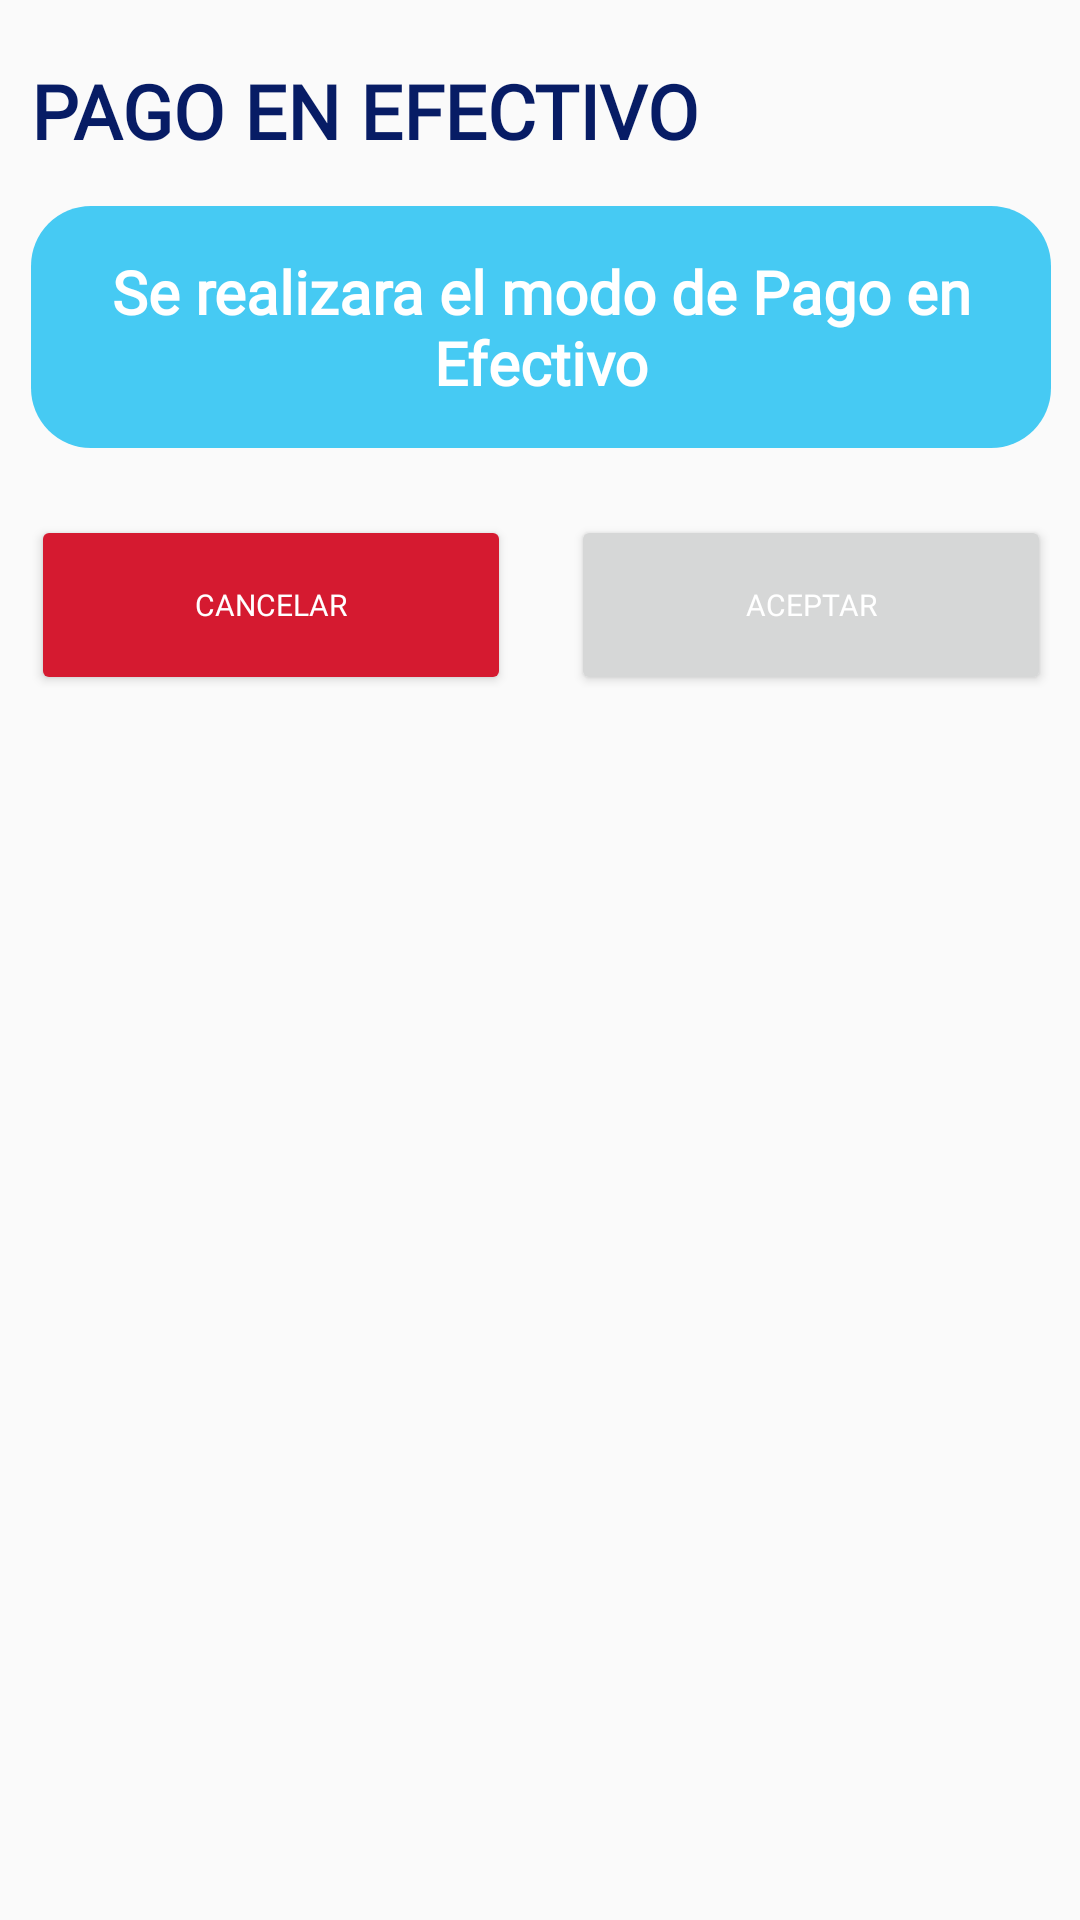

Here is an Android app screen rendered from its layout file. Give the layout XML and the strings, colors and styles it references.
<!-- AndroidManifest.xml: application theme AppTheme -->
<!-- res/layout/fragment_pago_efectivo.xml -->
<?xml version="1.0" encoding="utf-8"?>
<androidx.constraintlayout.widget.ConstraintLayout xmlns:android="http://schemas.android.com/apk/res/android"
    xmlns:app="http://schemas.android.com/apk/res-auto"
    xmlns:tools="http://schemas.android.com/tools"
    android:layout_width="match_parent"
    android:layout_height="match_parent"
    tools:context=".PagoEfectivoFragment">

    <LinearLayout
        android:layout_width="380sp"
        android:layout_height="wrap_content"
        android:orientation="vertical"
        android:padding="20dp"
        app:layout_constraintEnd_toEndOf="parent"
        app:layout_constraintStart_toStartOf="parent"
        app:layout_constraintTop_toTopOf="parent">

            <TextView
                android:layout_width="match_parent"
                android:layout_height="wrap_content"
                android:layout_gravity="center"
                android:layout_weight="1"
                android:text="PAGO EN EFECTIVO"
                android:fontFamily="@font/nunito_extrabold"
                android:textColor="#071C65"
                android:textSize="25sp"
                android:textStyle="bold" />


        <TextView
            android:layout_width="wrap_content"
            android:layout_height="wrap_content"
            android:layout_gravity="center"
            android:layout_marginTop="15sp"
            android:layout_marginBottom="15sp"
            android:background="@drawable/cardlogin"
            android:backgroundTint="#41C9F3"
            android:padding="15sp"
            android:fontFamily="@font/nunito_extralight"
            android:text="Se realizara el modo de Pago en Efectivo"
            android:textAlignment="center"
            android:textColor="#fff"
            android:textSize="20sp"
            android:textStyle="bold" />

        <LinearLayout
            android:layout_width="match_parent"
            android:layout_height="wrap_content"
            android:orientation="horizontal">

            <Button
                android:id="@+id/btncancelartipopagoefectivo"
                android:layout_width="wrap_content"
                android:layout_height="60sp"
                android:layout_gravity="center"
                android:layout_marginTop="5sp"
                android:fontFamily="@font/nunito_extrabold"
                android:layout_marginEnd="20sp"
                android:layout_weight="1"
                android:backgroundTint="#D51A30"
                android:text="Cancelar"
                android:textAllCaps="true"
                android:textColor="#fff"
                android:textSize="10sp"
                app:cornerRadius="10sp"
                android:layout_marginRight="20sp" />

            <Button
                android:id="@+id/btnagregartipopagoefectivo"
                android:layout_width="wrap_content"
                android:layout_height="60sp"
                android:layout_gravity="center"
                android:layout_marginTop="5sp"
                android:layout_weight="1"
                android:text="Aceptar"
                android:fontFamily="@font/nunito_extrabold"
                android:textAllCaps="true"
                android:textColor="#fff"
                android:textSize="10sp"
                app:cornerRadius="10sp" />
        </LinearLayout>

    </LinearLayout>


</androidx.constraintlayout.widget.ConstraintLayout>
<!-- resources referenced by this layout -->
<resources>
  <!-- drawable cardlogin (drawable) -->
  <?xml version="1.0" encoding="utf-8"?>
  <shape xmlns:android="http://schemas.android.com/apk/res/android">
  
      <solid
          android:color="#F7FFFFFF"
          />
      <corners
          android:radius="20dp"
          />
  </shape>
  <style name="AppTheme" parent="Theme.AppCompat.Light.NoActionBar">
          
          <item name="colorPrimary">@color/colorPrimary</item>
          <item name="colorPrimaryDark">@color/colorPrimaryDark</item>
          <item name="colorAccent">@color/colorAccent</item>
      </style>
  <color name="colorPrimary">#001E8A</color>
  <color name="colorPrimaryDark">#172D35</color>
  <color name="colorAccent">#133745</color>
</resources>
